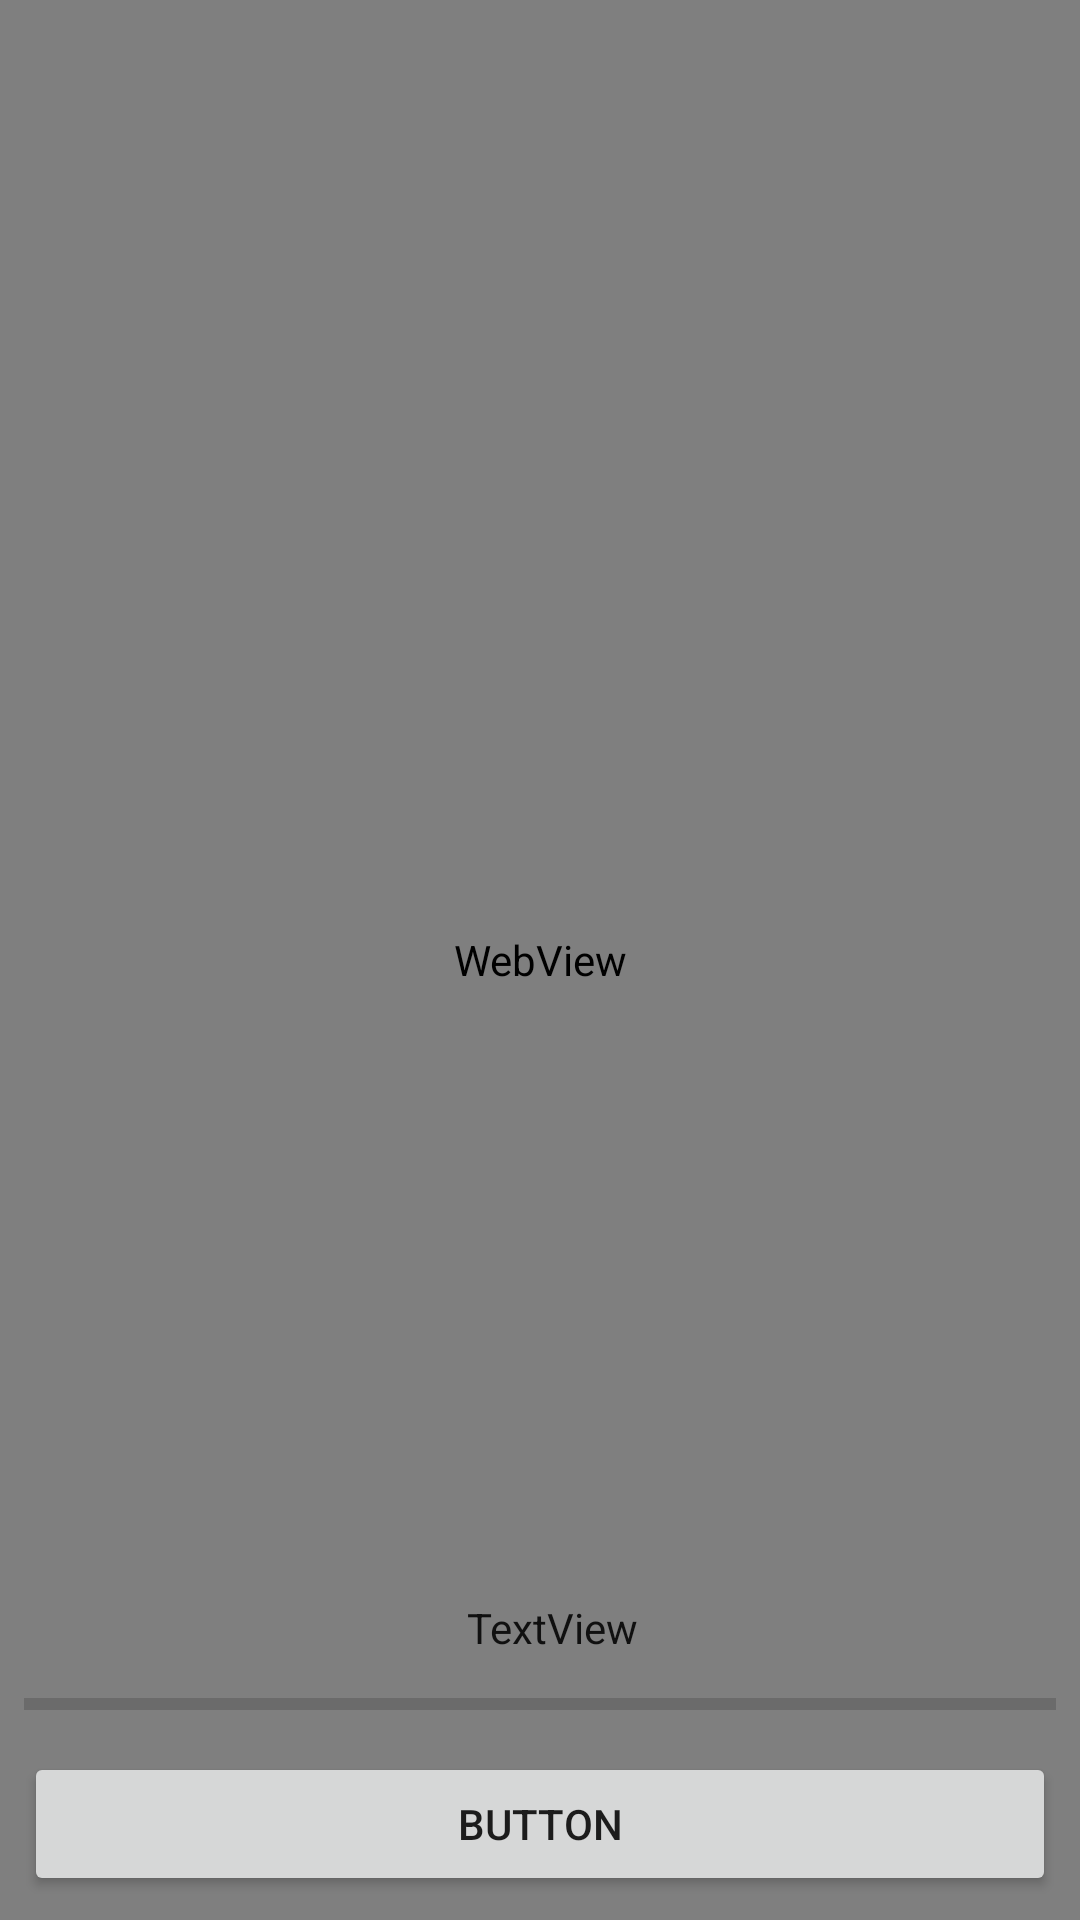

Android layout source for this screen:
<!-- AndroidManifest.xml: application theme AppTheme -->
<!-- res/layout/activity_ww.xml -->
<?xml version="1.0" encoding="utf-8"?>
<FrameLayout xmlns:android="http://schemas.android.com/apk/res/android"
    xmlns:app="http://schemas.android.com/apk/res-auto"
    xmlns:tools="http://schemas.android.com/tools"
    android:layout_width="match_parent"
    android:layout_height="match_parent">

    <WebView
        android:id="@+id/main_webView"
        android:layout_width="match_parent"
        android:layout_height="match_parent">

    </WebView>

    <androidx.constraintlayout.widget.ConstraintLayout
        android:id="@+id/main_progressLayout"
        android:layout_width="match_parent"
        android:layout_height="wrap_content"
        android:layout_gravity="bottom"
        android:background="@color/background_app">

        <TextView
            android:id="@+id/main_progressText"
            android:layout_width="wrap_content"
            android:layout_height="wrap_content"
            android:layout_marginBottom="8dp"
            android:paddingTop="8dp"
            android:text="TextView"
            android:textColor="?android:attr/textColorPrimary"
            app:layout_constraintBottom_toTopOf="@+id/main_progressBar"
            app:layout_constraintEnd_toEndOf="parent"
            app:layout_constraintStart_toStartOf="@+id/main_progressBar" />

        <Button
            android:id="@+id/main_cancelButton"
            android:layout_width="0dp"
            android:layout_height="wrap_content"
            android:layout_marginStart="8dp"
            android:layout_marginEnd="8dp"
            android:layout_marginBottom="8dp"
            android:text="Button"
            app:layout_constraintBottom_toBottomOf="parent"
            app:layout_constraintEnd_toEndOf="parent"
            app:layout_constraintStart_toStartOf="parent" />

        <ProgressBar
            android:id="@+id/main_progressBar"
            style="?android:attr/progressBarStyleHorizontal"
            android:layout_width="0dp"
            android:layout_height="wrap_content"
            android:layout_marginBottom="8dp"
            app:layout_constraintBottom_toTopOf="@+id/main_cancelButton"
            app:layout_constraintEnd_toEndOf="@+id/main_cancelButton"
            app:layout_constraintStart_toStartOf="@+id/main_cancelButton" />
    </androidx.constraintlayout.widget.ConstraintLayout>

</FrameLayout>
<!-- resources referenced by this layout -->
<resources>

</resources>
